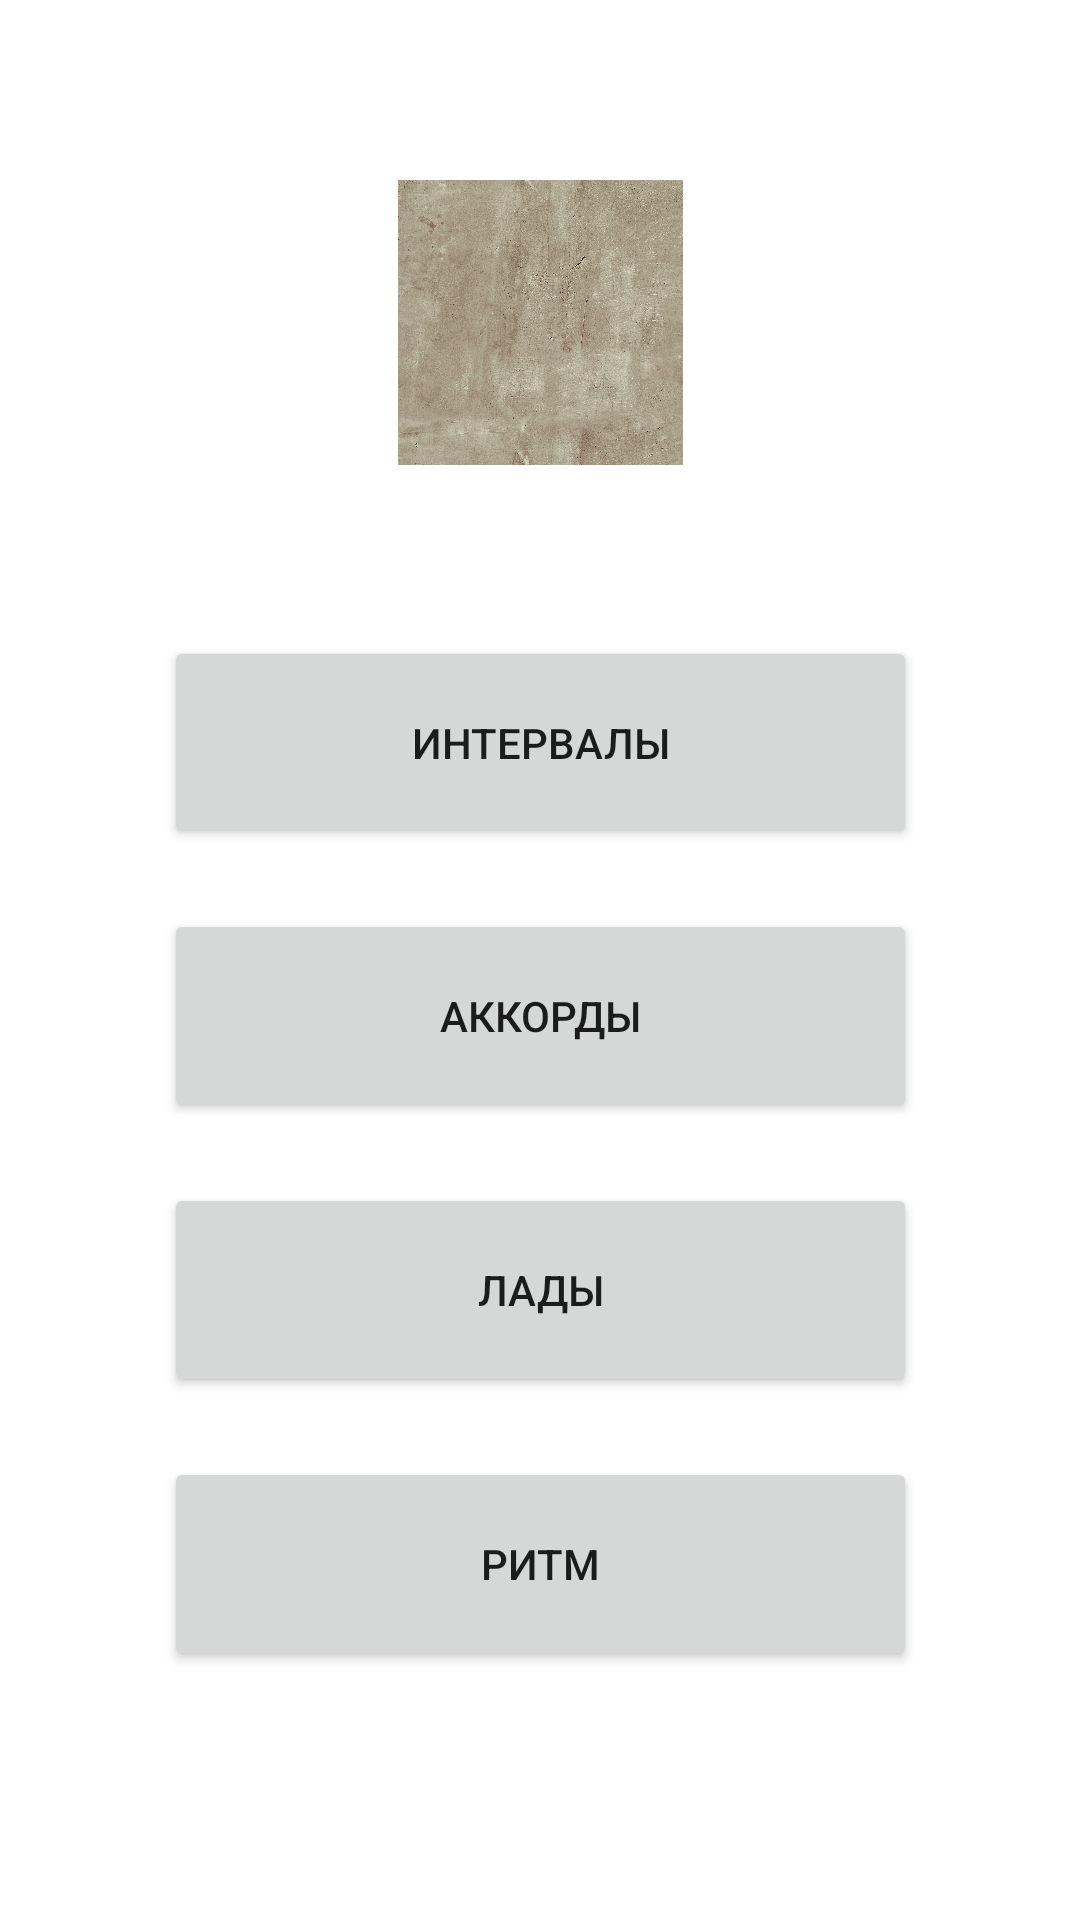

Reconstruct the res/layout file that produces this screen, plus the resources it refers to.
<!-- AndroidManifest.xml: application theme Theme.Mousic -->
<!-- res/layout/main.xml -->
<?xml version="1.0" encoding="utf-8"?>

<androidx.constraintlayout.widget.ConstraintLayout xmlns:android="http://schemas.android.com/apk/res/android"
    xmlns:app="http://schemas.android.com/apk/res-auto"
    xmlns:tools="http://schemas.android.com/tools"
    android:layout_width="match_parent"
    android:layout_height="match_parent"
    tools:context=".MainActivity">

    <ImageView
        android:id="@+id/logo"
        android:layout_width="107dp"
        android:layout_height="95dp"
        android:layout_marginTop="60dp"
        app:layout_constraintEnd_toEndOf="parent"
        app:layout_constraintStart_toStartOf="parent"
        app:layout_constraintTop_toTopOf="parent"
        app:srcCompat="@drawable/logotype" />

    <LinearLayout
        android:layout_width="251dp"
        android:layout_height="345dp"
        android:layout_marginTop="30dp"
        android:orientation="vertical"
        app:layout_constraintBottom_toBottomOf="parent"
        app:layout_constraintEnd_toEndOf="parent"
        app:layout_constraintStart_toStartOf="parent"
        app:layout_constraintTop_toBottomOf="@+id/logo"
        app:layout_constraintVertical_bias="0.246">

        <Button
            android:id="@+id/intervals"
            android:layout_width="match_parent"
            android:layout_height="0dp"
            android:layout_marginBottom="10dp"
            android:layout_weight="1"
            android:text="@string/intervals" />

        <Button
            android:id="@+id/chords"
            android:layout_width="match_parent"
            android:layout_height="0dp"
            android:layout_marginTop="10dp"
            android:layout_marginBottom="10dp"
            android:layout_weight="1"
            android:text="@string/chords" />

        <Button
            android:id="@+id/modes"
            android:layout_width="match_parent"
            android:layout_height="0dp"
            android:layout_marginTop="10dp"
            android:layout_marginBottom="10dp"
            android:layout_weight="1"
            android:text="@string/modes" />

        <Button
            android:id="@+id/rhythm"
            android:layout_width="match_parent"
            android:layout_height="0dp"
            android:layout_marginTop="10dp"
            android:layout_weight="1"
            android:text="@string/rhythm" />

    </LinearLayout>

</androidx.constraintlayout.widget.ConstraintLayout>
<!-- resources referenced by this layout -->
<resources>
  <!-- drawable logotype: jpg bitmap (drawable, 469119 bytes) -->
  <string name="chords">Аккорды</string>
  <string name="intervals">Интервалы</string>
  <string name="modes">Лады</string>
  <string name="rhythm">Ритм</string>
  
      //интервалы
  <style name="Theme.Mousic" parent="Theme.MaterialComponents.DayNight.DarkActionBar">
          
          <item name="colorPrimary">@color/grey</item>
          <item name="colorPrimaryVariant">@color/dark_grey</item>
          <item name="colorOnPrimary">@color/white</item>
  
          
          <item name="colorSecondary">@color/teal_200</item>
          <item name="colorSecondaryVariant">@color/teal_700</item>
          <item name="colorOnSecondary">@color/black</item>
          
          <item name="android:statusBarColor" tools:targetApi="l">?attr/colorPrimaryVariant</item>
          
          <item name="materialButtonStyle">@style/newButtonStyle</item>
      </style>
  <color name="grey">#a1a1a1</color>
  <color name="dark_grey">#717171</color>
  <color name="white">#FFFFFFFF</color>
  <color name="teal_200">#FF03DAC5</color>
  <color name="teal_700">#FF018786</color>
  <color name="black">#FF000000</color>
  <style name="newButtonStyle" parent="Widget.MaterialComponents.Button">
          <item name="android:background">@drawable/btn_style</item>
      </style>
  <!-- drawable btn_style (drawable) -->
  <?xml version="1.0" encoding="utf-8"?>
  
  <shape xmlns:android="http://schemas.android.com/apk/res/android"
      android:shape="rectangle">
      <corners android:radius="50dp"/>
  </shape>
</resources>
